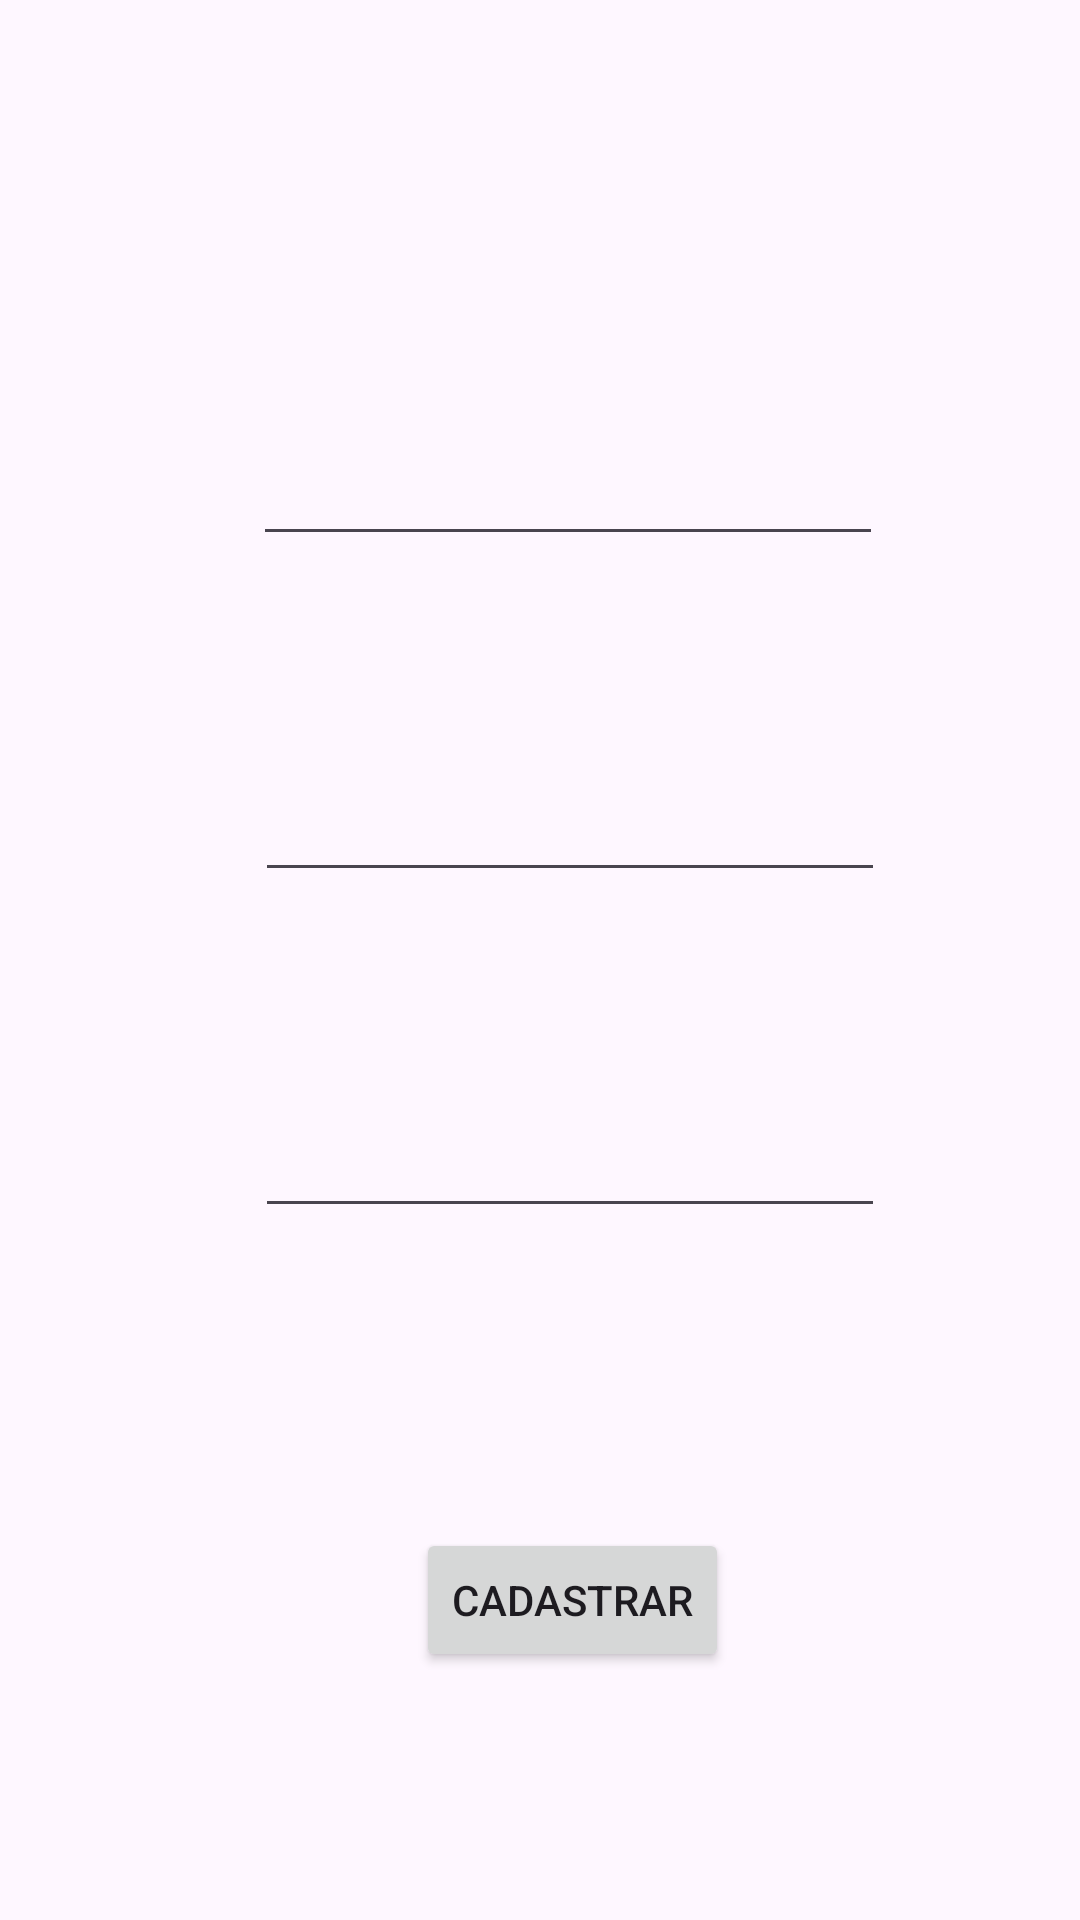

Here is an Android app screen rendered from its layout file. Give the layout XML and the strings, colors and styles it references.
<!-- AndroidManifest.xml: application theme Theme.Javafb -->
<!-- res/layout/activity_cad_usuario.xml -->
<?xml version="1.0" encoding="utf-8"?>
<androidx.constraintlayout.widget.ConstraintLayout xmlns:android="http://schemas.android.com/apk/res/android"
    xmlns:app="http://schemas.android.com/apk/res-auto"
    xmlns:tools="http://schemas.android.com/tools"
    android:layout_width="match_parent"
    android:layout_height="match_parent"
    tools:context=".CadUsuario">

    <EditText
        android:id="@+id/nome"
        android:layout_width="wrap_content"
        android:layout_height="wrap_content"
        android:layout_marginTop="144dp"
        android:ems="10"
        android:inputType="text"
        app:layout_constraintEnd_toEndOf="parent"
        app:layout_constraintHorizontal_bias="0.562"
        app:layout_constraintStart_toStartOf="parent"
        app:layout_constraintTop_toTopOf="parent" />

    <EditText
        android:id="@+id/login"
        android:layout_width="wrap_content"
        android:layout_height="wrap_content"
        android:layout_marginTop="112dp"
        android:ems="10"
        android:inputType="text"
        app:layout_constraintEnd_toEndOf="parent"
        app:layout_constraintHorizontal_bias="0.567"
        app:layout_constraintStart_toStartOf="parent"
        app:layout_constraintTop_toTopOf="@+id/nome" />

    <EditText
        android:id="@+id/senha"
        android:layout_width="wrap_content"
        android:layout_height="wrap_content"
        android:layout_marginTop="112dp"
        android:ems="10"
        android:inputType="text"
        app:layout_constraintEnd_toEndOf="parent"
        app:layout_constraintHorizontal_bias="0.567"
        app:layout_constraintStart_toStartOf="parent"
        app:layout_constraintTop_toTopOf="@+id/login" />

    <Button
        android:id="@+id/cadastra"
        android:layout_width="wrap_content"
        android:layout_height="wrap_content"
        android:layout_marginTop="100dp"
        android:text="Cadastrar"
        app:layout_constraintEnd_toEndOf="parent"
        app:layout_constraintHorizontal_bias="0.543"
        app:layout_constraintStart_toStartOf="parent"
        app:layout_constraintTop_toBottomOf="@+id/senha" />
</androidx.constraintlayout.widget.ConstraintLayout>
<!-- resources referenced by this layout -->
<resources>
  <style name="Theme.Javafb" parent="Base.Theme.Javafb" />
  <style name="Base.Theme.Javafb" parent="Theme.Material3.DayNight.NoActionBar">
          
          
      </style>
</resources>
